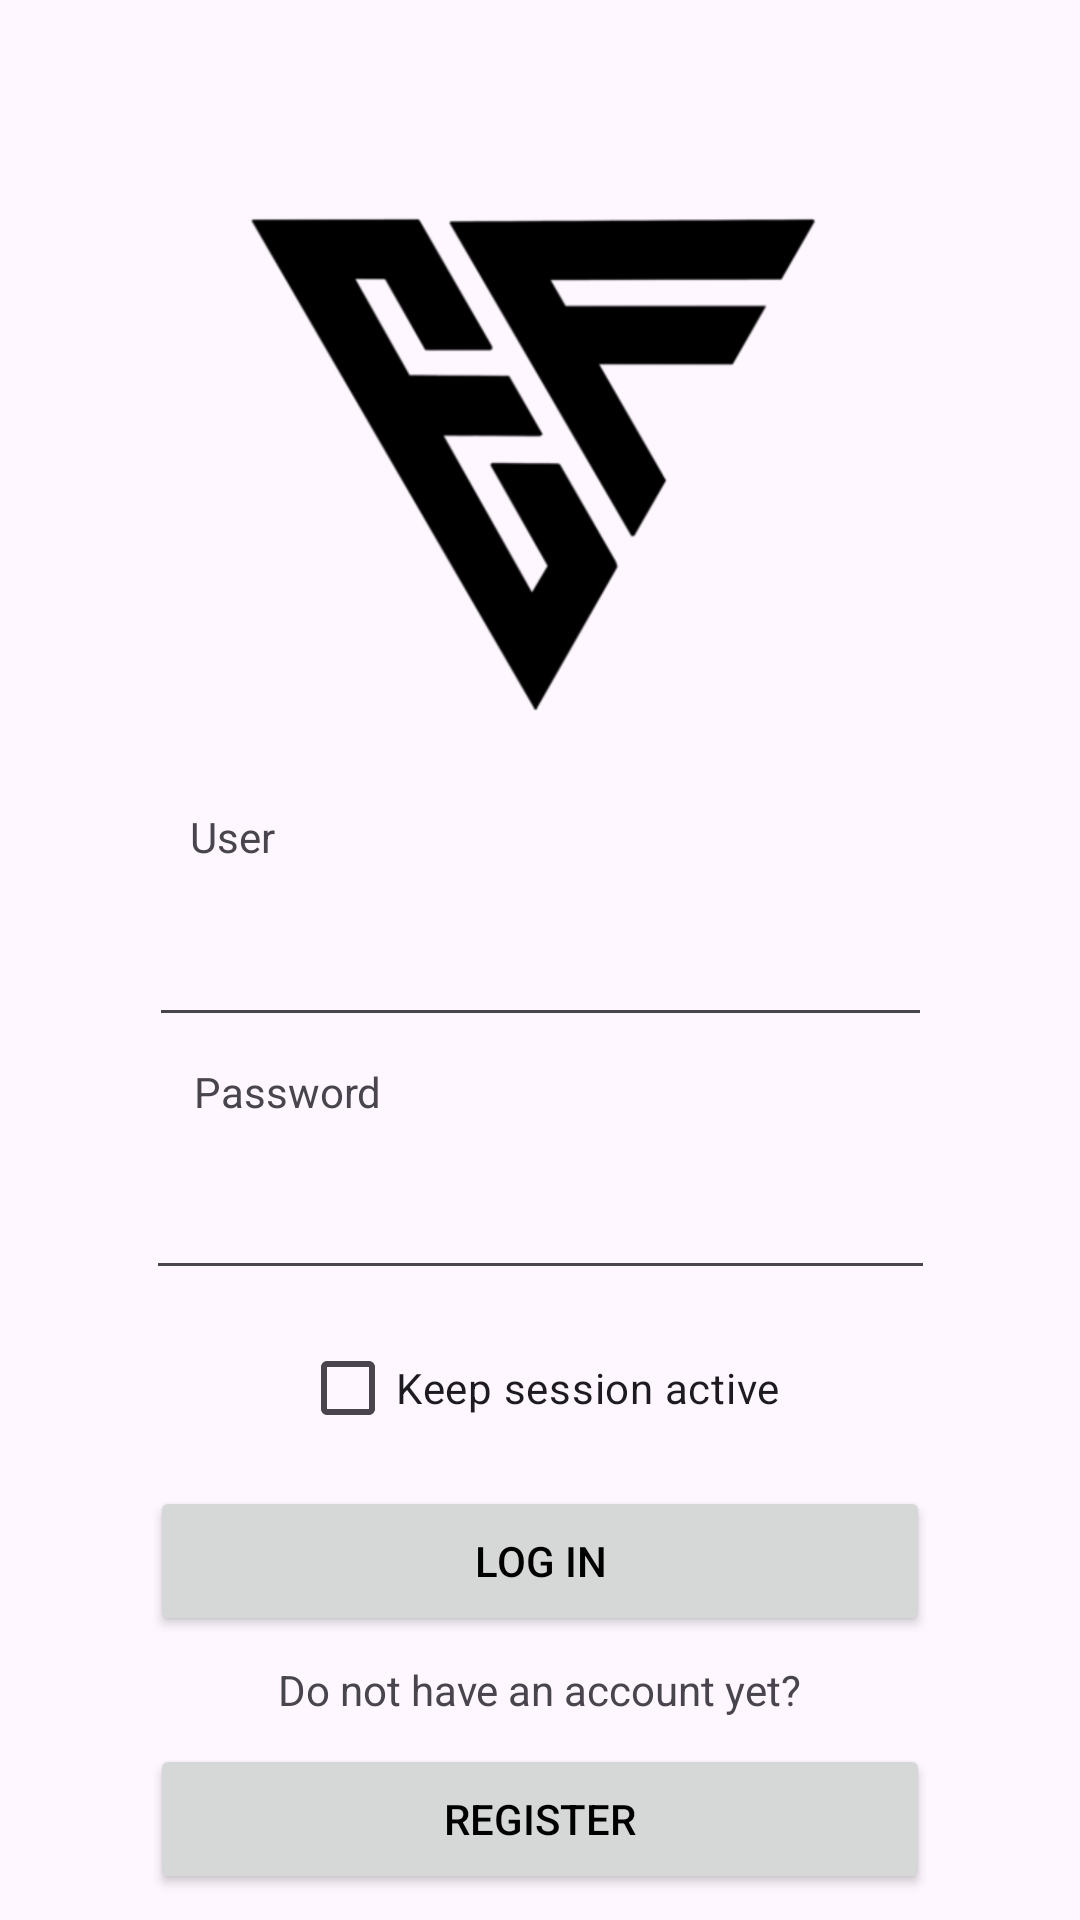

This screen was rendered from an Android layout file. Write that file and the resources it references.
<!-- AndroidManifest.xml: application theme Theme.EpicFitApp -->
<!-- res/layout/activity_login.xml -->
<?xml version="1.0" encoding="utf-8"?>
<androidx.constraintlayout.widget.ConstraintLayout xmlns:android="http://schemas.android.com/apk/res/android"
    xmlns:app="http://schemas.android.com/apk/res-auto"
    xmlns:tools="http://schemas.android.com/tools"
    android:id="@+id/login"
    android:layout_width="match_parent"
    android:layout_height="match_parent"
    tools:context=".LoginActivity">

    <TextView
        android:id="@+id/textViewUser"
        android:layout_width="59dp"
        android:layout_height="20dp"
        android:text="@string/usuario"
        app:layout_constraintBottom_toTopOf="@+id/inputUser"
        app:layout_constraintEnd_toEndOf="parent"
        app:layout_constraintHorizontal_bias="0.21"
        app:layout_constraintStart_toStartOf="parent"
        app:layout_constraintTop_toBottomOf="@+id/imageView"
        tools:ignore="TextSizeCheck" />

    <ImageView
        android:id="@+id/imageView"
        android:layout_width="306dp"
        android:layout_height="252dp"
        android:contentDescription="@string/logo"
        app:layout_constraintBottom_toTopOf="@+id/textViewUser"
        app:layout_constraintEnd_toEndOf="parent"
        app:layout_constraintHorizontal_bias="0.5"
        app:layout_constraintStart_toStartOf="parent"
        app:layout_constraintTop_toTopOf="parent"
        app:srcCompat="@drawable/logo"
        app:tint="@color/logo_color" />

    <Button
        android:id="@+id/btnIniciarSesion"
        android:layout_width="260dp"
        android:layout_height="50dp"
        android:text="@string/login_iniciar_sesion"
        app:layout_constraintBottom_toTopOf="@+id/textViewNoTienesCuenta"
        app:layout_constraintEnd_toEndOf="parent"
        app:layout_constraintHorizontal_bias="0.5"
        app:layout_constraintStart_toStartOf="parent"
        app:layout_constraintTop_toBottomOf="@+id/inputMantenerSesion"
        tools:ignore="TextContrastCheck" />

    <Button
        android:id="@+id/btnRegistrarme"
        android:layout_width="260dp"
        android:layout_height="50dp"
        android:text="@string/registrarme"
        app:layout_constraintBottom_toBottomOf="parent"
        app:layout_constraintEnd_toEndOf="parent"
        app:layout_constraintHorizontal_bias="0.5"
        app:layout_constraintStart_toStartOf="parent"
        app:layout_constraintTop_toBottomOf="@+id/textViewNoTienesCuenta"
        tools:ignore="TextContrastCheck" />

    <TextView
        android:id="@+id/textViewNoTienesCuenta"
        android:layout_width="wrap_content"
        android:layout_height="wrap_content"
        android:text="@string/login_cuenta"
        app:layout_constraintBottom_toTopOf="@+id/btnRegistrarme"
        app:layout_constraintEnd_toEndOf="parent"
        app:layout_constraintHorizontal_bias="0.5"
        app:layout_constraintStart_toStartOf="parent"
        app:layout_constraintTop_toBottomOf="@+id/btnIniciarSesion" />

    <CheckBox
        android:id="@+id/inputMantenerSesion"
        android:layout_width="wrap_content"
        android:layout_height="wrap_content"
        android:text="@string/login_mantener_sesion"
        app:layout_constraintBottom_toTopOf="@+id/btnIniciarSesion"
        app:layout_constraintEnd_toEndOf="parent"
        app:layout_constraintHorizontal_bias="0.5"
        app:layout_constraintStart_toStartOf="parent"
        app:layout_constraintTop_toBottomOf="@+id/inputPass" />

    <TextView
        android:id="@+id/textViewPass"
        android:layout_width="wrap_content"
        android:layout_height="wrap_content"
        android:text="@string/pass"
        app:layout_constraintBottom_toTopOf="@+id/inputPass"
        app:layout_constraintEnd_toEndOf="parent"
        app:layout_constraintHorizontal_bias="0.218"
        app:layout_constraintStart_toStartOf="parent"
        app:layout_constraintTop_toBottomOf="@+id/inputUser" />

    <EditText
        android:id="@+id/inputUser"
        android:layout_width="261dp"
        android:layout_height="48dp"
        android:autofillHints=""
        android:inputType="text"
        android:text=""
        app:layout_constraintBottom_toTopOf="@+id/textViewPass"
        app:layout_constraintEnd_toEndOf="parent"
        app:layout_constraintHorizontal_bias="0.5"
        app:layout_constraintStart_toStartOf="parent"
        app:layout_constraintTop_toBottomOf="@+id/textViewUser"
        android:importantForAccessibility="no"
        tools:ignore="LabelFor" />

    <EditText
        android:id="@+id/inputPass"
        android:layout_width="263dp"
        android:layout_height="48dp"
        android:autofillHints=""
        android:inputType="textPassword"
        android:importantForAccessibility="no"
        app:layout_constraintBottom_toTopOf="@+id/inputMantenerSesion"
        app:layout_constraintEnd_toEndOf="parent"
        app:layout_constraintHorizontal_bias="0.5"
        app:layout_constraintStart_toStartOf="parent"
        app:layout_constraintTop_toBottomOf="@+id/textViewPass"
        tools:ignore="LabelFor" />

</androidx.constraintlayout.widget.ConstraintLayout>
<!-- resources referenced by this layout -->
<resources>
  <color name="logo_color">#FF000000</color>
  <string name="login_cuenta">Do not have an account yet?</string>
  <string name="login_iniciar_sesion">LOG IN</string>
  <string name="login_mantener_sesion">Keep session active</string>
  <string name="logo">logo</string>
  <string name="pass">Password</string>
  <string name="registrarme">Register</string>
  <string name="usuario">User</string>
  <style name="Theme.EpicFitApp" parent="Base.Theme.EpicFitApp">
          <item name="colorPrimary">@color/primary</item> 
          <item name="android:textColorPrimary">@color/black</item> 
          <item name="colorPrimaryDark">@color/white</item> 
          <item name="android:windowLightStatusBar">true</item>
      </style>
  <style name="Base.Theme.EpicFitApp" parent="Theme.Material3.DayNight">
      </style>
  <color name="primary">#FD8F00</color>
  <color name="black">#FF000000</color>
  <color name="white">#FFFFFFFF</color>
</resources>
